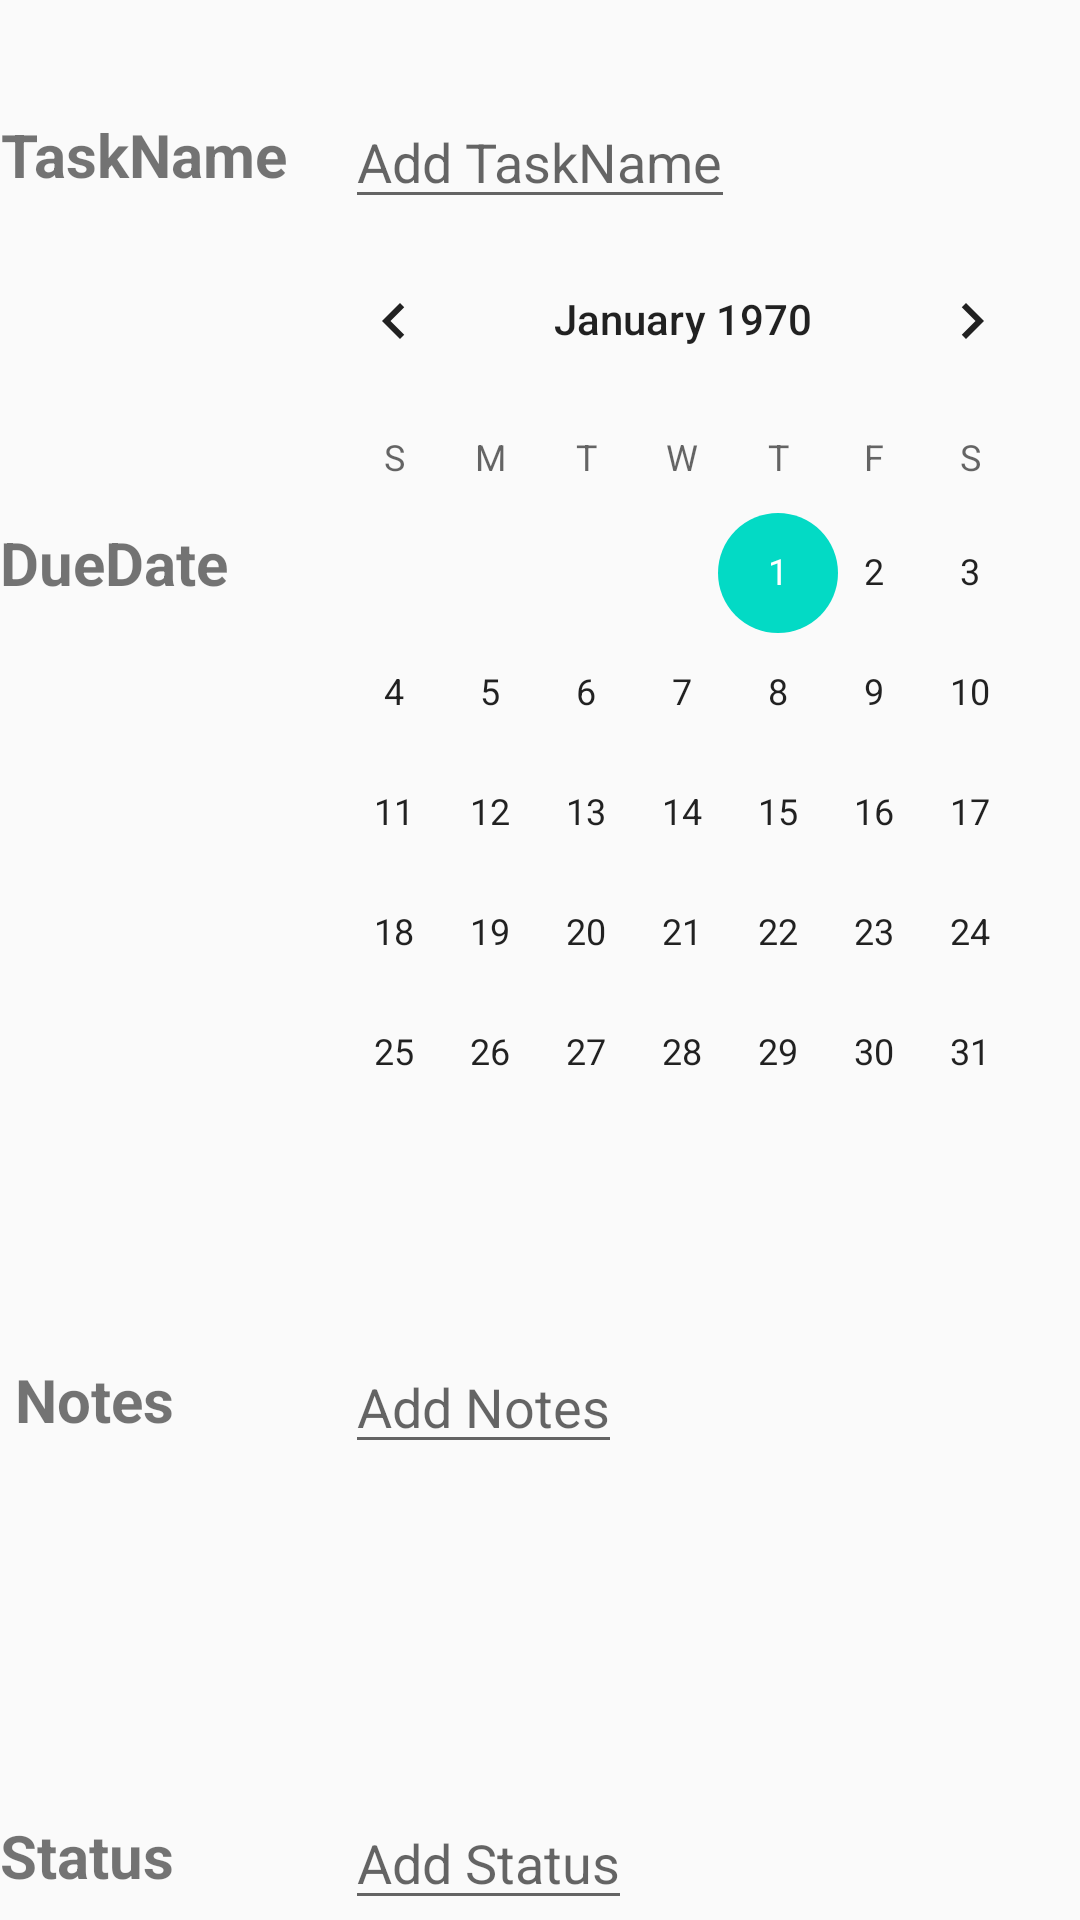

Layout XML and referenced resources for this Android screen:
<!-- AndroidManifest.xml: application theme AppTheme -->
<!-- res/layout/add_items.xml -->
<?xml version="1.0" encoding="utf-8"?>
<RelativeLayout xmlns:android="http://schemas.android.com/apk/res/android"
    android:layout_width="match_parent"
    android:layout_height="match_parent"
    xmlns:app="http://schemas.android.com/apk/res-auto"
    android:weightSum="1">

    <TextView
        android:layout_width="wrap_content"
        android:layout_height="35dp"
        android:text="TaskName"
        android:textStyle="bold"
        android:id="@+id/tvTaskName"
        android:textSize="20dp"
        android:layout_weight="0.24"
        android:textAlignment="center"
        android:layout_alignParentTop="true"
        android:layout_alignParentStart="true"
        android:layout_marginTop="38dp" />

    <TextView
        android:layout_width="wrap_content"
        android:layout_height="35dp"
        android:textStyle="bold"
        android:id="@+id/tvTaskDate"
        android:text="DueDate"
        android:textSize="20dp"
        android:layout_weight="0.24"
        android:textAlignment="center"
        android:layout_marginTop="101dp"
        android:layout_below="@+id/tvTaskName"
        android:layout_alignParentStart="true" />

    <TextView
        android:layout_width="wrap_content"
        android:layout_height="35dp"
        android:textStyle="bold"
        android:id="@+id/textView"
        android:text="Notes"
        android:textSize="20dp"
        android:layout_weight="0.24"
        android:textAlignment="center"
        android:layout_below="@+id/etTaskDate"
        android:layout_alignEnd="@+id/textView2"
        android:layout_marginTop="42dp" />

    <EditText
        android:layout_width="wrap_content"
        android:layout_height="wrap_content"
        android:id="@+id/etTaskNotes"
        android:hint="@string/add_item3"
        android:layout_alignBottom="@+id/textView"
        android:layout_alignStart="@+id/etTaskName" />

    <TextView
        android:layout_width="wrap_content"
        android:layout_height="35dp"
        android:textStyle="bold"
        android:id="@+id/textView2"
        android:text="Status"
        android:textSize="20dp"
        android:layout_weight="0.24"
        android:textAlignment="center"
        android:layout_alignParentBottom="true"
        android:layout_alignParentStart="true" />

    <EditText
        android:layout_width="wrap_content"
        android:layout_height="wrap_content"
        android:id="@+id/etTaskStatus"
        android:hint="@string/add_item4"
        android:layout_alignBottom="@+id/textView2"
        android:layout_alignStart="@+id/etTaskNotes" />

    <EditText
        android:layout_width="wrap_content"
        android:layout_height="wrap_content"
        android:id="@+id/etTaskName"
        android:hint="@string/add_item1"
        android:layout_above="@+id/tvTaskDate"
        android:layout_centerHorizontal="true" />

    <CalendarView
        android:layout_width="wrap_content"
        android:layout_height="wrap_content"
        android:id="@+id/etTaskDate"
        android:layout_below="@+id/tvTaskName"
        android:layout_toEndOf="@+id/tvTaskName" />


</RelativeLayout>
<!-- resources referenced by this layout -->
<resources>
  <string name="add_item1">Add TaskName</string>
  <string name="add_item3">Add Notes</string>
  <string name="add_item4">Add Status</string>
  <style name="AppTheme" parent="Theme.AppCompat.Light.DarkActionBar">
  
          <item name="colorPrimary">@color/colorPrimary</item>
          <item name="colorPrimaryDark">@color/colorPrimaryDark</item>
          <item name="colorAccent">@color/colorAccent</item>
      </style>
  <!-- not gathered from this repository: default colours our renderer supplied (Android Studio template values) -->
  <color name="colorPrimary">#FF6200EE</color>
  <color name="colorPrimaryDark">#FF3700B3</color>
  <color name="colorAccent">#FF03DAC5</color>
</resources>
